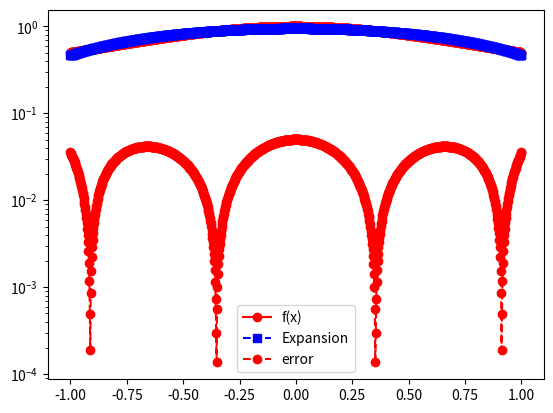

Generate this figure with matplotlib:
import numpy as np
import numpy.linalg as la
import matplotlib.pyplot as plt
import math
from scipy.integrate import quad
#import scipy as scipy

def driver():

#  function you want to approximate
    f = lambda x: 1/(1+x**2)

# Interval of interest
    a = -1
    b = 1
# weight function
    w = lambda x: 1/np.sqrt(1-x**2)

# order of approximation
    n = 2

#  Number of points you want to sample in [a,b]
    N = 1000
    xeval = np.linspace(a,b,N+1)
    pval = np.zeros(N+1)

    for kk in range(N+1):
      pval[kk] = eval_legendre_expansion(f,a,b,w,n,xeval[kk])

    ''' create vector with exact values'''
    fex = np.zeros(N+1)
    for kk in range(N+1):
        fex[kk] = f(xeval[kk])

    #plt.figure();
    #plt.plot(xeval,pval);
    #plt.show()

    #plt.figure();
    #err = abs(pval-fex)
    #plt.plot(xeval,np.log10(err)); 
    #plt.show()

    plt.figure()
    plt.plot(xeval,fex,'ro-', label= 'f(x)')
    plt.plot(xeval,pval,'bs--',label= 'Expansion')
    plt.legend()
    plt.show()
    err_l = abs(pval-fex)
    plt.semilogy(xeval,err_l,'ro--',label='error')
    plt.legend()
    plt.show()




def eval_legendre_expansion(f,a,b,w,n,x):

#   This subroutine evaluates the Legendre expansion

#  Evaluate all the Legendre polynomials at x that are needed
# by calling your code from prelab
  p = eval_legendre_cheb(n,x)
  # initialize the sum to 0
  pval = 0.0
  for j in range(0,n+1):
      # make a function handle for evaluating phi_j(x)
      phi_j = lambda x: eval_legendre_cheb(j+1,x)[j]
      # make a function handle for evaluating phi_j^2(x)*w(x)
      phi_j_sq = lambda x: (phi_j(x))**2*w(x)
      # use the quad function from scipy to evaluate normalizations
      norm_fac,err = quad(phi_j_sq,a,b)
      # make a function handle for phi_j(x)*f(x)*w(x)/norm_fac
      func_j = lambda x: eval_legendre_cheb(j+1,x)[j]*f(x)*w(x)/norm_fac
      # use the quad function from scipy to evaluate coeffs
      aj,err = quad(func_j,a,b)
      # accumulate into pval
      pval = pval+aj*p[j]

  return pval

def eval_legendre_cheb(n,x_eval):
    #n - order
    #x_eval - evaluation node
    T = np.zeros(n+1)
    T[0] = 1
    T[1] = x_eval

    if n > 1:
        for i in range(1,n):
            T[i+1] = 2*x_eval*T[i]-T[i-1]

    return(T)


if __name__ == '__main__':
  # run the drivers only if this is called from the command line
  driver()
